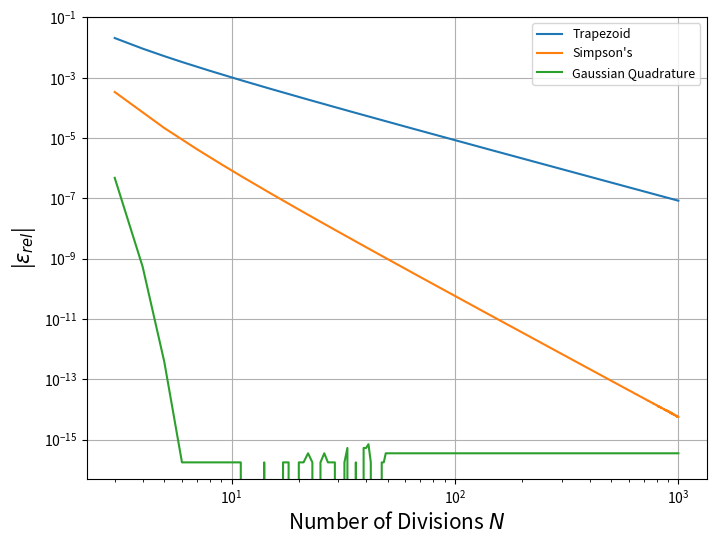

Write the Python code that produced this figure.
from decimal import Decimal, getcontext
from typing import List
import math
import numpy as np
import matplotlib.pyplot as plt
import pandas as pd


def trapinteg(f, a: float, b: float, npoints: int) -> Decimal:
    """
    Integrate function f from a to b using trapeziod summation
    """
    x = np.linspace(a, b, npoints)
    y = f(x)
    h = (b - a) / (npoints - 1) # length of the interval
    w = np.ones(npoints) * h # default weights
    w[0] = w[-1] = h/2

    return np.dot(w, y)  # integral of function f

def simpinteg(f, a: float, b: float, npoints: int) -> Decimal:
    """Integrate function from a to b using Simpson's rule"""
    
    if npoints % 2 == 0:
        raise ValueError("Third argument (npoints) must be odd for Simpson's rule")
    
    x = np.linspace(a, b, npoints)
    y = f(x)
    h = (b - a) / (npoints - 1) # length of the interval
    w = np.ones(npoints) * 2 # set baseline to 2
    w[1:-1:2] = 4 # ignoring endpoints, change every second weight to 4
    w[0] = w[-1] = 1 # correct endpoints to 1

    return (h/3)*np.dot(w, y)

def gqinteg(f, a: float, b: float, npoints: int) -> Decimal:
    """Integrate function from a to b using Gaussian quadrature"""
    x, w = np.polynomial.legendre.leggauss(npoints)
    t = 0.5*(x + 1)*(b - a) + a
    w = 0.5*(b - a)*w
    return np.dot(w, f(t))

def invexp(t: float):
    return np.exp(-t)

def slope(table, column, pt1, pt2):

    err1 = table[column].iloc[pt1]
    err2 = table[column].iloc[pt2]
    N1 = table["N"].iloc[pt1]
    N2 = table["N"].iloc[pt2]

    if np.isnan(err1) or np.isnan(err2):
        return np.nan
    else: 
        return (np.log10(err2) - np.log10(err1))/(np.log10(N2) - np.log10(N1))

    
# Example usage and testing
if __name__ == "__main__":

    real = 1 - np.exp(-1)
    a = 0.0
    b = 1.0
    f = invexp

    alldata = []

    for N in range(3, 1000):
        try:
            tpzd_val = trapinteg(f, a, b, N)
            tpzd_err = abs((tpzd_val - real)/real)
        except Exception:
            tpzd_val, tpzd_err = np.nan, np.nan
        
        if N % 2 == 1:
            simp_val = simpinteg(f, a, b, N)
            simp_err = abs((simp_val - real)/real)
        else:
            simp_val, simp_err = np.nan, np.nan

        if N <= 50:
            gsqd_val = gqinteg(f, a, b, N)
            gsqd_err = abs((gsqd_val - real)/real)

        alldata.append([N, tpzd_val, tpzd_err, simp_val, simp_err, gsqd_val, gsqd_err])

    table = pd.DataFrame(alldata, columns=["N","Trap. Method", "Trap. Rel. Error", 
                                           "Simp. Method", "Simp. Rel. Error", "Gauss. Quad.", 
                                           "Gauss. Quad. Rel. Error"])
    simp_mask = ~np.isnan(table["Simp. Rel. Error"]) # creates an array the same length of "table" 
    # and reads the entries of "Simp. Rel. Error". If entry is a number, writes it as True

    # make a plot of the errors

    fig, ax = plt.subplots(1, 1, figsize=(8, 6))

    ax.plot(table["N"], table["Trap. Rel. Error"], '-', label="Trapezoid")
    ax.plot(table["N"][simp_mask], table["Simp. Rel. Error"][simp_mask], '-', label="Simpson's")
    ax.plot(table["N"], table["Gauss. Quad. Rel. Error"], '-', label="Gaussian Quadrature")
    ax.xaxis.grid(True)
    ax.yaxis.grid(True)
    ax.set_yscale('log')
    ax.set_xscale('log')
    plt.ylim(bottom=5*10e-18)
    ax.set_xlabel("Number of Divisions $N$", fontsize=15)
    ax.set_ylabel(r'|$\varepsilon_{rel}$|', fontsize=15)
    ax.legend(fontsize=9)

    plt.savefig("Errors.png", dpi=300)

    # Print out the table of data
    print(f"\n\n'Real' Value = {real}\n\n")
    print(table)

    # Now let's calculate the slope
    # Based on Landau, for a log log plog, the slope is the order of the number of divisions

    slope_tpzd = slope(table, "Trap. Rel. Error", 50, 52) # for N = 53 to N= 55
    slope_simp = slope(table, "Simp. Rel. Error", 50, 52) # for N = 53 to N = 55
    slope_gsqd = slope(table, "Gauss. Quad. Rel. Error", 1, 2) # for N = 4 to N = 5

    print("\n\nPower Law Dependence: \u03B5 ~ C·N^\u03B1")
    print("Where \u03B1 is the slope:\n")
    print(f"Trapezoid:  \u03B1 ~ ln(\u03B5)/ln(N) ~ {slope_tpzd}")
    print(f"Simpson's:  \u03B1 ~ ln(\u03B5)/ln(N) ~ {slope_simp}")
    print(f"Gaussian:   \u03B1 ~ ln(\u03B5)/ln(N) ~ {slope_gsqd}\n")







